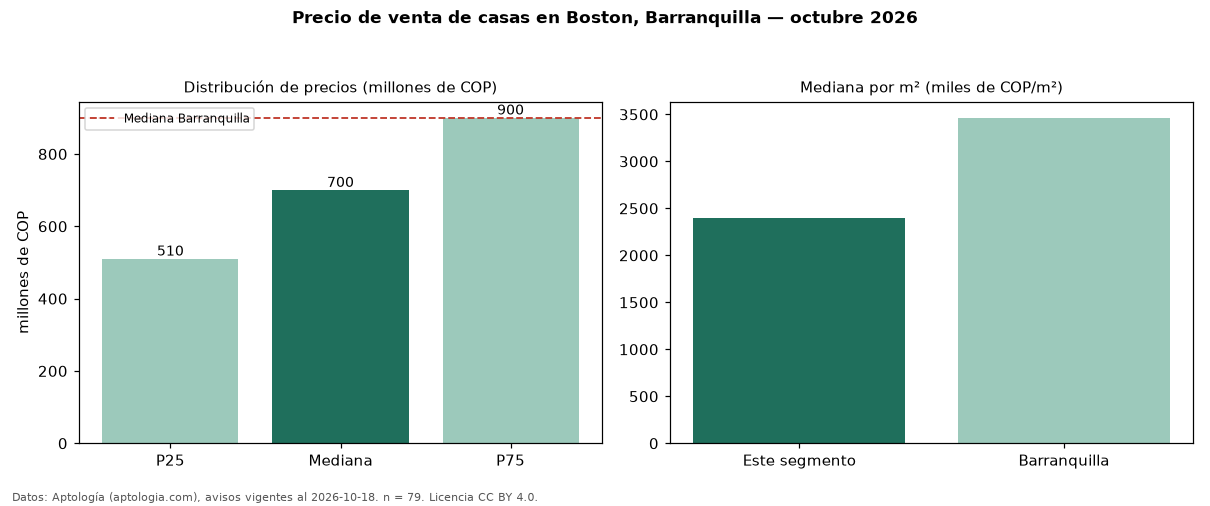

The data file committed next to this chart (first rows):
seccion, metrica, valor, moneda, n
precio, p25, 510000000, COP, 79
precio, mediana, 700000000, COP, 79
precio, p75, 900000000, COP, 79
precio, minimo, 350000000, COP, 79
precio, maximo, 2200000000, COP, 79
m2, mediana_precio_m2, 2395833, COP, 79
m2, area_mediana_m2, 260.0, m2, 79
banos, mediana_banos, 3.0, , 
parqueadero, pct_con_parqueadero, 92.1, %, 63
estrato, estrato_mas_frecuente, 4, , 78
habitaciones, 3+, 700000000, COP, 73
ciudad, mediana_ciudad_referencia, 900000000, COP, 
ciudad, mediana_m2_ciudad, 3463444, COP, 
fuente, fecha_datos, 2026-10-18, , 
fuente, atribucion, https://www.aptologia.com/casas-en-venta…, , 
fuente, licencia, CC BY 4.0, , 
